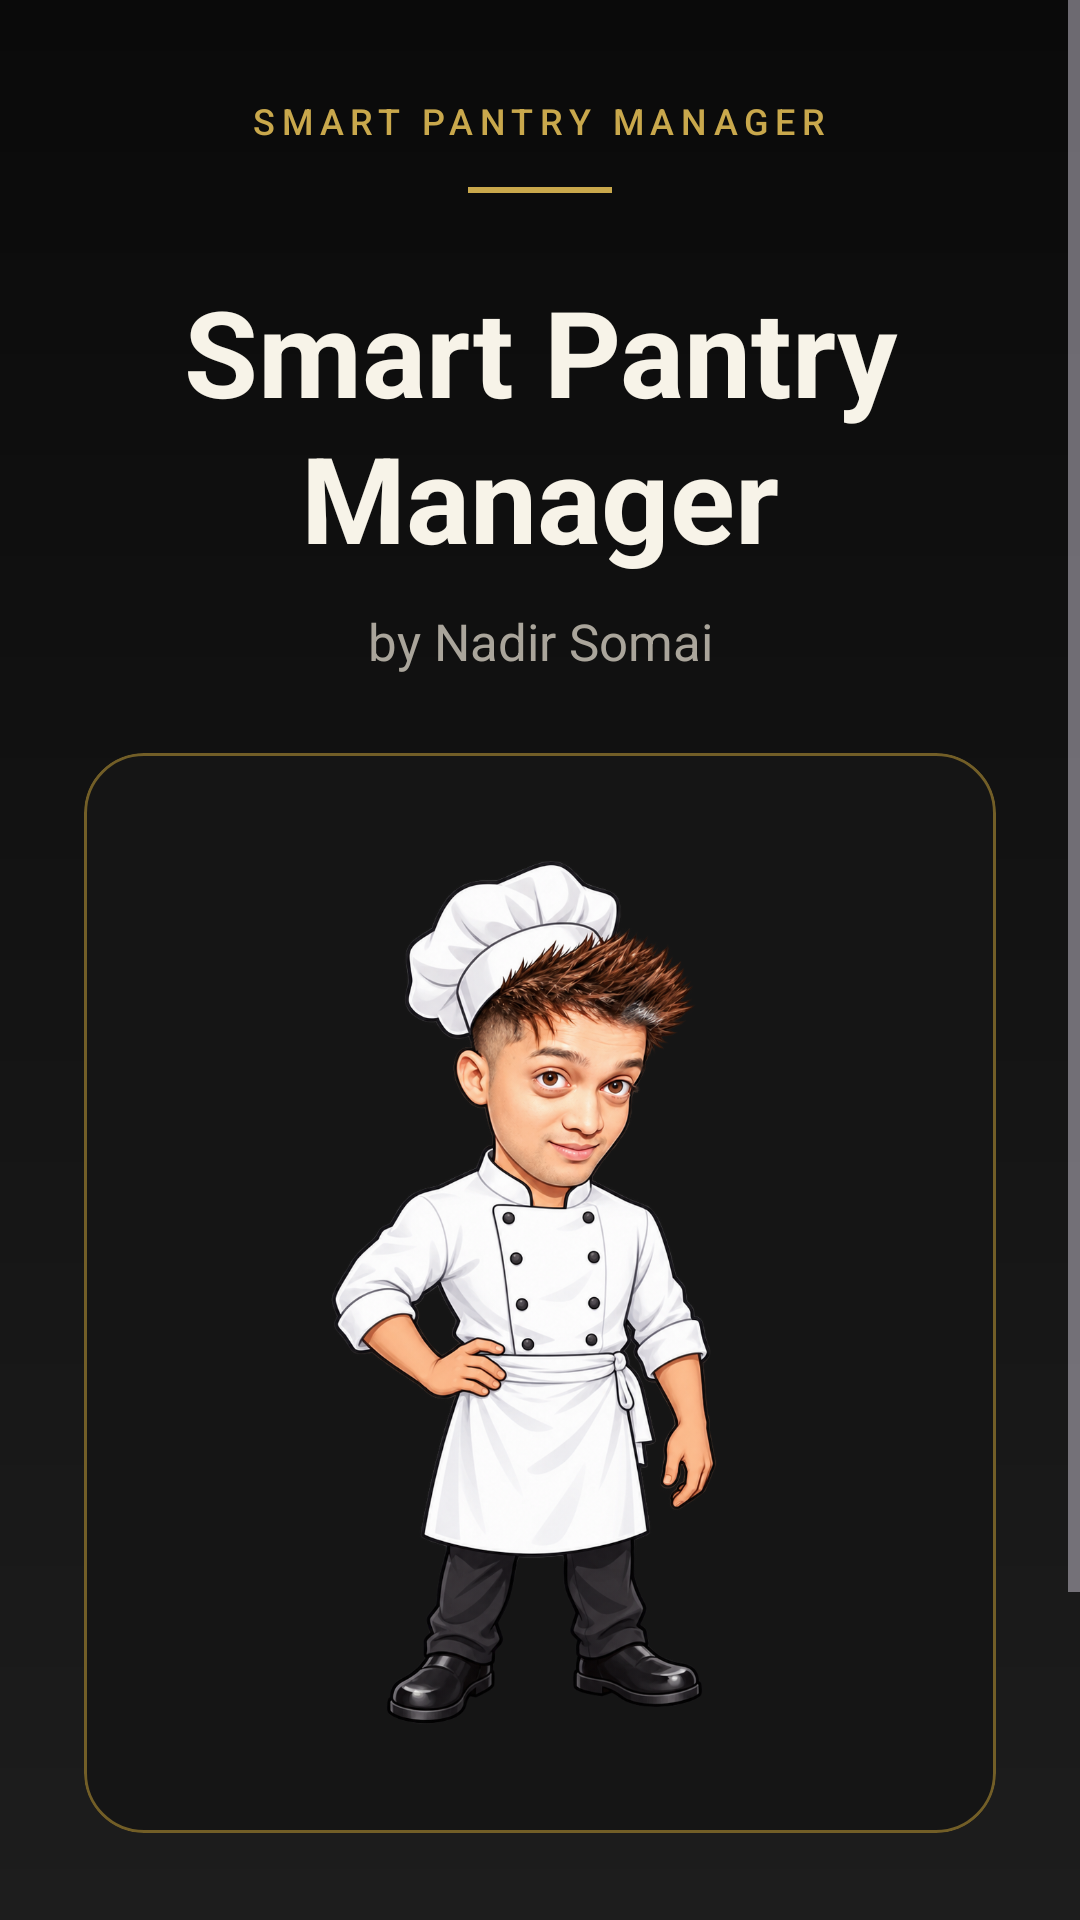

Write the Android layout XML for this screen, with the resource values it uses.
<!-- AndroidManifest.xml: application theme Theme.SmartPantryManager -->
<!-- res/layout/activity_welcome.xml -->
<?xml version="1.0" encoding="utf-8"?>
<ScrollView xmlns:android="http://schemas.android.com/apk/res/android"
    xmlns:app="http://schemas.android.com/apk/res-auto"
    xmlns:tools="http://schemas.android.com/tools"
    android:id="@+id/welcome_root"
    android:layout_width="match_parent"
    android:layout_height="match_parent"
    android:background="@drawable/welcome_background"
    android:fillViewport="true"
    tools:context=".WelcomeActivity">

    <LinearLayout
        android:layout_width="match_parent"
        android:layout_height="wrap_content"
        android:gravity="center_horizontal"
        android:orientation="vertical"
        android:paddingStart="28dp"
        android:paddingTop="32dp"
        android:paddingEnd="28dp"
        android:paddingBottom="32dp">

        <TextView
            android:layout_width="wrap_content"
            android:layout_height="wrap_content"
            android:fontFamily="sans-serif-medium"
            android:letterSpacing="0.18"
            android:text="@string/welcome_wordmark"
            android:textColor="@color/gold"
            android:textSize="12sp" />

        <View
            android:layout_width="48dp"
            android:layout_height="2dp"
            android:layout_marginTop="14dp"
            android:background="@color/gold" />

        <TextView
            android:layout_width="match_parent"
            android:layout_height="wrap_content"
            android:layout_marginTop="26dp"
            android:accessibilityHeading="true"
            tools:targetApi="p"
            android:fontFamily="sans-serif"
            android:gravity="center"
            android:lineSpacingExtra="2dp"
            android:text="@string/welcome_title"
            android:textColor="@color/warm_white"
            android:textSize="40sp"
            android:textStyle="bold" />

        <TextView
            android:layout_width="match_parent"
            android:layout_height="wrap_content"
            android:layout_marginTop="10dp"
            android:gravity="center"
            android:text="@string/welcome_subtitle"
            android:textColor="@color/muted_text"
            android:textSize="17sp" />

        <com.google.android.material.card.MaterialCardView
            android:id="@+id/welcome_chef_panel"
            android:layout_width="match_parent"
            android:layout_height="360dp"
            android:layout_marginTop="26dp"
            app:cardBackgroundColor="@color/surface_black"
            app:cardCornerRadius="20dp"
            app:cardElevation="0dp"
            app:strokeColor="@color/gold_dark"
            app:strokeWidth="1dp">

            <ImageView
                android:layout_width="match_parent"
                android:layout_height="match_parent"
                android:contentDescription="@string/welcome_chef_description"
                android:padding="8dp"
                android:scaleType="centerInside"
                android:src="@drawable/nadir_chef_welcome" />

        </com.google.android.material.card.MaterialCardView>

        <TextView
            android:layout_width="match_parent"
            android:layout_height="wrap_content"
            android:layout_marginTop="24dp"
            android:gravity="center"
            android:text="@string/welcome_body"
            android:textColor="@color/gold_light"
            android:textSize="17sp" />

        <com.google.android.material.button.MaterialButton
            android:id="@+id/button_enter_pantry"
            android:layout_width="match_parent"
            android:layout_height="56dp"
            android:layout_marginTop="26dp"
            android:text="@string/enter_pantry"
            android:textAllCaps="false"
            android:textColor="@color/app_black"
            android:textSize="16sp"
            app:backgroundTint="@color/gold"
            app:cornerRadius="8dp" />

    </LinearLayout>

</ScrollView>
<!-- resources referenced by this layout -->
<resources>
  <color name="app_black">#0A0A0A</color>
  <color name="gold">#C9A84C</color>
  <color name="gold_dark">#725E27</color>
  <color name="gold_light">#E3C875</color>
  <color name="muted_text">#AAA59B</color>
  <color name="surface_black">#151515</color>
  <color name="warm_white">#F7F3E8</color>
  <!-- drawable nadir_chef_welcome: png bitmap (drawable, 751455 bytes) -->
  <!-- drawable welcome_background (drawable) -->
  <?xml version="1.0" encoding="utf-8"?>
  <shape xmlns:android="http://schemas.android.com/apk/res/android"
      android:shape="rectangle">
      <gradient
          android:angle="90"
          android:endColor="@color/app_black"
          android:startColor="@color/surface_black_light" />
  </shape>
  <string name="enter_pantry">Open Pantry</string>
  <string name="welcome_body">Cook what you have. Waste less.</string>
  <string name="welcome_chef_description">Illustration of Nadir dressed as a chef</string>
  <string name="welcome_subtitle">by Nadir Somai</string>
  <string name="welcome_title">Smart Pantry\nManager</string>
  <string name="welcome_wordmark">SMART PANTRY MANAGER</string>
  <style name="Theme.SmartPantryManager" parent="Base.Theme.SmartPantryManager" />
  <color name="surface_black_light">#1D1D1D</color>
  <style name="Base.Theme.SmartPantryManager" parent="Theme.Material3.Dark.NoActionBar">
          <item name="colorPrimary">@color/gold</item>
          <item name="colorOnPrimary">@color/app_black</item>
          <item name="colorSecondary">@color/gold_light</item>
          <item name="colorSurface">@color/app_black</item>
          <item name="colorOnSurface">@color/warm_white</item>
          <item name="android:statusBarColor">@color/app_black</item>
          <item name="android:navigationBarColor">@color/app_black</item>
          <item name="android:windowBackground">@color/app_black</item>
          <item name="android:windowLightStatusBar">false</item>
      </style>
</resources>
